Dataset: dataset (GitHub, TranHuuHoang99/CPP_Library). Classes: image cachua, image carot, image chuoi, image man, image ot, image tl, image xoai.

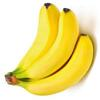
Label: image chuoi

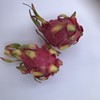
Label: image tl

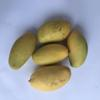
Label: image xoai

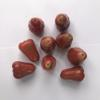
Label: image man

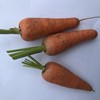
Label: image carot

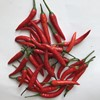
Label: image ot
